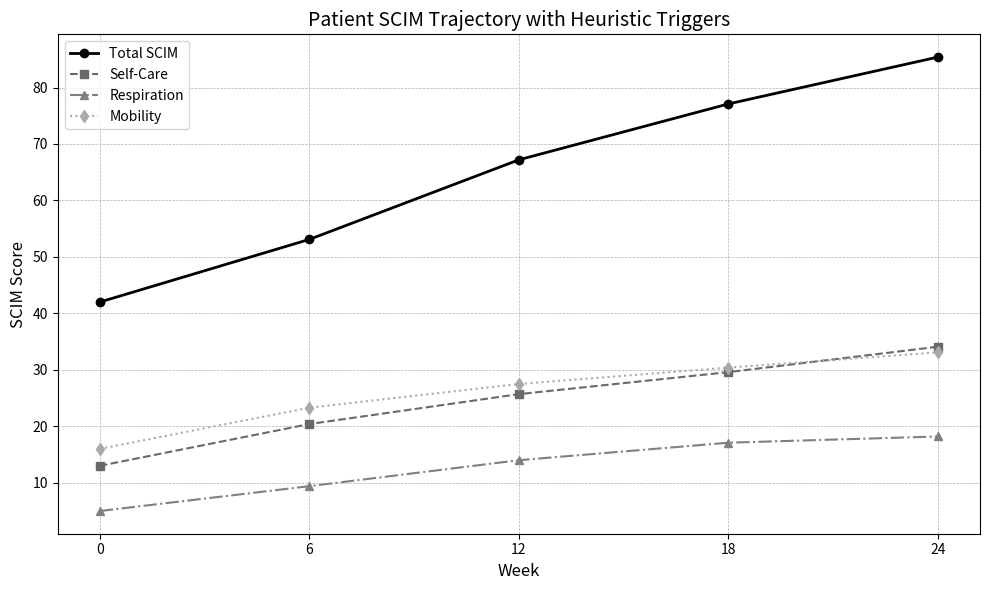

The script that saved this image:
import matplotlib.pyplot as plt

# Week and SCIM data
weeks = [0, 6, 12, 18, 24]
total_scim = [42.0, 53.1, 67.2, 77.1, 85.4]
selfcare = [13.0, 20.4, 25.7, 29.6, 34.1]
respiration = [5.0, 9.4, 14.0, 17.1, 18.2]
mobility = [16.0, 23.3, 27.5, 30.4, 33.1]

# Calculate SCIM gains between 6-week intervals
gains = [total_scim[i] - total_scim[i-1] for i in range(1, len(total_scim))]

# Plot
plt.figure(figsize=(10, 6))

# Line styles (grayscale-friendly)
plt.plot(weeks, total_scim, marker='o', color='black', label="Total SCIM", linewidth=2)
plt.plot(weeks, selfcare, marker='s', linestyle='--', color='dimgray', label="Self-Care")
plt.plot(weeks, respiration, marker='^', linestyle='-.', color='gray', label="Respiration")
plt.plot(weeks, mobility, marker='d', linestyle=':', color='darkgray', label="Mobility")

# Highlight low-gain intervals using hatching
for i, (wk1, wk2, gain) in enumerate(zip(weeks[:-1], weeks[1:], gains)):
    if gain < 5:
        plt.axvspan(wk1, wk2, facecolor='none', hatch='////', edgecolor='gray', linewidth=0)
        plt.text((wk1 + wk2) / 2, total_scim[i] + 1,
                 f"Low gain: {gain:.1f}", ha='center', va='bottom', fontsize=9, color='black')

# Labels and layout
plt.title("Patient SCIM Trajectory with Heuristic Triggers", fontsize=14)
plt.xlabel("Week", fontsize=12)
plt.ylabel("SCIM Score", fontsize=12)
plt.xticks(weeks)
plt.grid(True, linestyle='--', linewidth=0.5)
plt.legend()
plt.tight_layout()

# Save and show
plt.savefig("scim_trajectory_with_bumps.png", dpi=300)
plt.show()